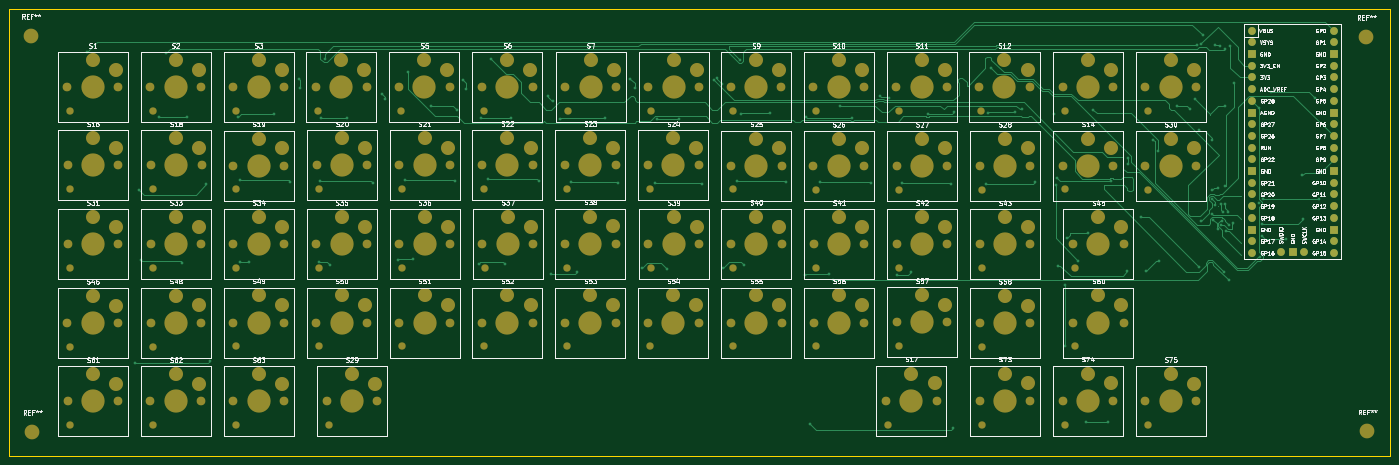
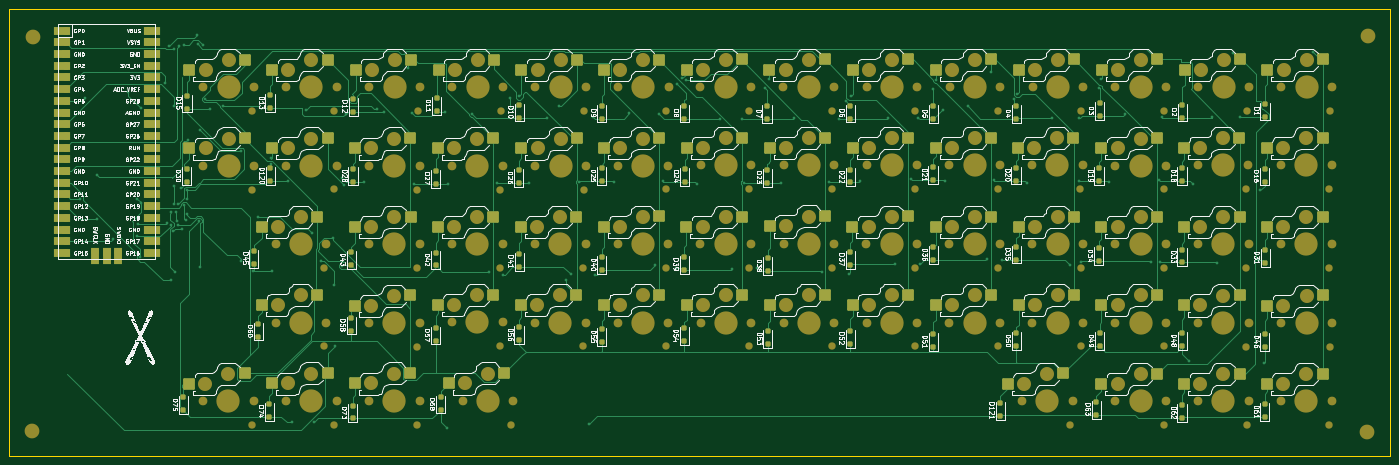
Circuit board: 9 layer files. Board 299.8 x 97.0 mm.
- bottom_copper: keyboardepi pico-B_Cu.gbr (68629 bytes)
- bottom_mask: keyboardepi pico-B_Mask.gbr (23924 bytes)
- paste: keyboardepi pico-B_Paste.gbr (9556 bytes)
- bottom_silk: keyboardepi pico-B_Silkscreen.gbr (432841 bytes)
- outline: keyboardepi pico-Edge_Cuts.gbr (607 bytes)
- top_copper: keyboardepi pico-F_Cu.gbr (32543 bytes)
- top_mask: keyboardepi pico-F_Mask.gbr (13863 bytes)
- paste: keyboardepi pico-F_Paste.gbr (459 bytes)
- top_silk: keyboardepi pico-F_Silkscreen.gbr (226104 bytes)

=== bottom_copper: keyboardepi pico-B_Cu.gbr (68629 bytes, source omitted) ===
=== bottom_mask: keyboardepi pico-B_Mask.gbr (23924 bytes, source omitted) ===
=== paste: keyboardepi pico-B_Paste.gbr (9556 bytes, source omitted) ===
=== bottom_silk: keyboardepi pico-B_Silkscreen.gbr (432841 bytes, source omitted) ===
=== outline: keyboardepi pico-Edge_Cuts.gbr ===
%TF.GenerationSoftware,KiCad,Pcbnew,9.0.6*%
%TF.CreationDate,2025-12-29T18:01:22-05:00*%
%TF.ProjectId,keyboardepi pico,6b657962-6f61-4726-9465-706920706963,rev?*%
%TF.SameCoordinates,Original*%
%TF.FileFunction,Profile,NP*%
%FSLAX46Y46*%
G04 Gerber Fmt 4.6, Leading zero omitted, Abs format (unit mm)*
G04 Created by KiCad (PCBNEW 9.0.6) date 2025-12-29 18:01:22*
%MOMM*%
%LPD*%
G01*
G04 APERTURE LIST*
%TA.AperFunction,Profile*%
%ADD10C,0.050000*%
%TD*%
G04 APERTURE END LIST*
D10*
X2336800Y-8915400D02*
X302107600Y-8915400D01*
X302107600Y-105918000D01*
X2336800Y-105918000D01*
X2336800Y-8915400D01*
M02*

=== top_copper: keyboardepi pico-F_Cu.gbr (32543 bytes, source omitted) ===
=== top_mask: keyboardepi pico-F_Mask.gbr (13863 bytes, source omitted) ===
=== paste: keyboardepi pico-F_Paste.gbr ===
%TF.GenerationSoftware,KiCad,Pcbnew,9.0.6*%
%TF.CreationDate,2025-12-29T18:01:22-05:00*%
%TF.ProjectId,keyboardepi pico,6b657962-6f61-4726-9465-706920706963,rev?*%
%TF.SameCoordinates,Original*%
%TF.FileFunction,Paste,Top*%
%TF.FilePolarity,Positive*%
%FSLAX46Y46*%
G04 Gerber Fmt 4.6, Leading zero omitted, Abs format (unit mm)*
G04 Created by KiCad (PCBNEW 9.0.6) date 2025-12-29 18:01:22*
%MOMM*%
%LPD*%
G01*
G04 APERTURE LIST*
G04 APERTURE END LIST*
M02*

=== top_silk: keyboardepi pico-F_Silkscreen.gbr (226104 bytes, source omitted) ===
